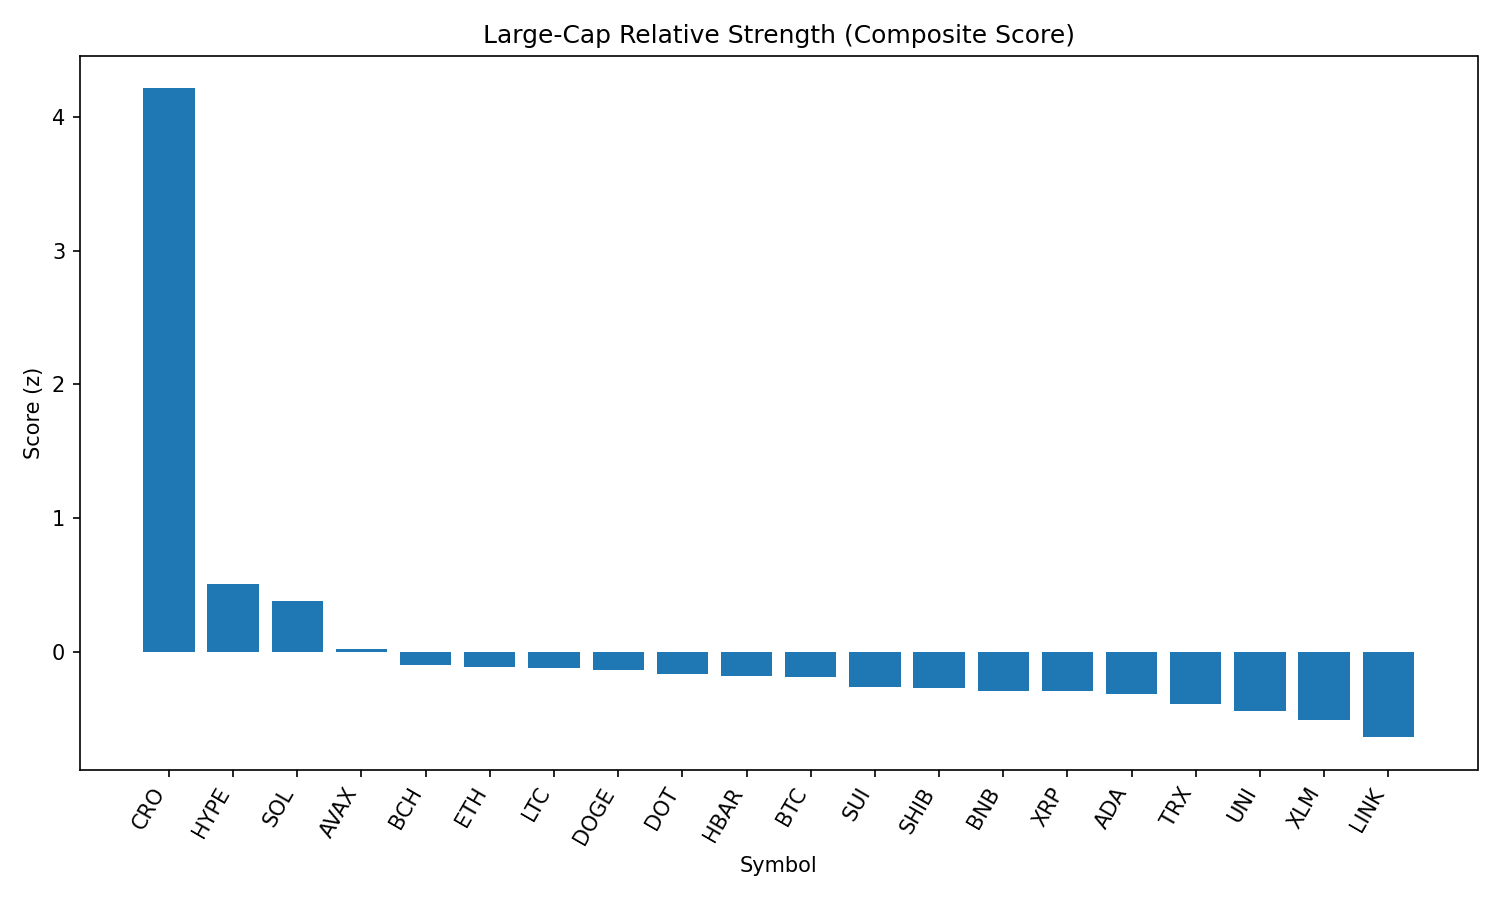

The table this chart was drawn from, first rows:
rank, name, symbol, price, pct_1h, pct_24h, pct_7d, pct_1h_vs_btc, pct_24h_vs_btc, pct_7d_vs_btc, market_cap_rank, market_cap, volume_usd, score
1, Cronos, CRO, 0.2323, 3.819, 43.84, 62.24, 3.617, 42.8, 64.45, 29, 7768508545, 1092772933, 4.214
2, Hyperliquid, HYPE, 49.05, 0.5791, 8.023, 16.69, 0.3769, 6.989, 18.89, 14, 16361878520, 577230409, 0.5047
3, Solana, SOL, 204.8, 0.3264, 8.521, 13.05, 0.1242, 7.486, 15.25, 6, 110705515171, 9556469568, 0.3797
4, Avalanche, AVAX, 24.47, 0.2163, 4.108, 6.541, 0.01412, 3.074, 8.743, 22, 10328191085, 578596419, 0.02065
5, Bitcoin Cash, BCH, 555.8, 0.2071, 3.399, 0.5593, 0.004955, 2.365, 2.762, 21, 11049426334, 320962982, -0.1019
6, Ethereum, ETH, 4592, -0.1967, 3.213, 8.74, -0.3989, 2.179, 10.94, 2, 554280013509, 39545652114, -0.1183
7, Litecoin, LTC, 113.2, 0.3332, 2.364, -1.706, 0.131, 1.33, 0.496, 26, 8626955184, 625904764, -0.1232
8, Dogecoin, DOGE, 0.2204, -0.03839, 4.192, 2.822, -0.2405, 3.157, 5.024, 9, 33203917307, 2105258790, -0.1409
9, Polkadot, DOT, 3.87, 0.1593, 2.069, 1.751, -0.04281, 1.034, 3.954, 35, 5897199311, 239306017, -0.1655
10, Hedera, HBAR, 0.2405, 0.09002, 2.167, 2.57, -0.1121, 1.132, 4.773, 23, 10187954452, 234616248, -0.1805
11, Bitcoin, BTC, 111234, 0.2021, 1.035, -2.202, 0.0, 0.0, 0.0, 1, 2214892985620, 39609059665, -0.1933
12, Sui, SUI, 3.44, 0.1222, 1.125, -1.282, -0.07996, 0.09074, 0.9201, 20, 12065412011, 1184147846, -0.2659
13, Shiba Inu, SHIB, 1.248e-05, -0.09099, 2.207, 1.543, -0.2931, 1.172, 3.745, 30, 7353446631, 194733022, -0.2753
14, BNB, BNB, 857, -0.1131, 1.563, 2.756, -0.3152, 0.5284, 4.959, 5, 119374064562, 961646786, -0.2947
15, XRP, XRP, 3.0, -0.3282, 3.221, 3.39, -0.5304, 2.186, 5.592, 3, 178498166170, 6294937986, -0.2973
16, Cardano, ADA, 0.8607, -0.1319, 2.054, 0.4573, -0.334, 1.019, 2.66, 11, 31385123710, 1553627532, -0.3133
17, TRON, TRX, 0.3488, -0.1249, 0.5809, -0.6653, -0.3271, -0.4537, 1.537, 10, 33015187767, 1022177962, -0.3929
18, Uniswap, UNI, 9.9, -0.236, 1.525, -3.744, -0.4382, 0.4899, -1.542, 34, 5942418580, 435248673, -0.4468
19, Stellar, XLM, 0.3857, -0.1959, -0.5364, -3.309, -0.398, -1.571, -1.106, 19, 12089858362, 426139241, -0.5139
20, Chainlink, LINK, 24.35, -0.8959, 3.37, -2.398, -1.098, 2.335, -0.1958, 13, 16507937629, 1572871822, -0.6404
21, Toncoin, TON, 3.15, -0.7387, 0.6688, -3.876, -0.9408, -0.3658, -1.674, 27, 8090127113, 157294215, -0.7138
